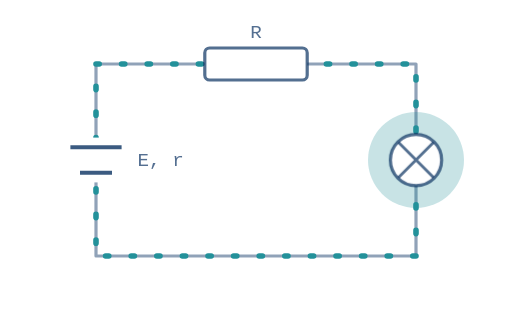
t = 0.00 s
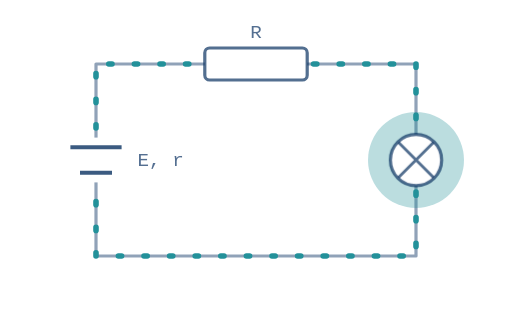
t = 0.50 s
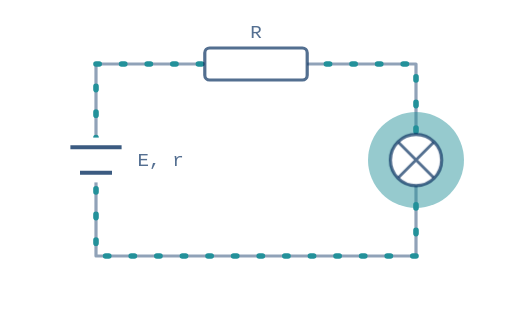
t = 1.00 s
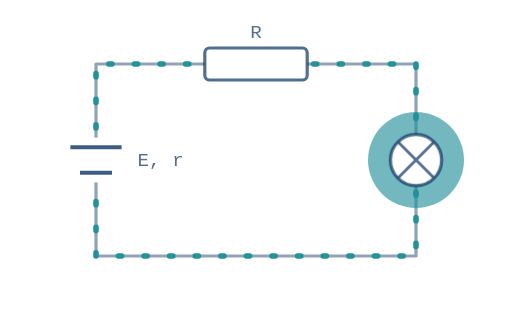
t = 1.50 s

The animated SVG that drew these frames (rendered in a browser with its animation timeline set to each time). Animation: 2 CSS @keyframes rules; one cycle of 2.00 s, repeats indefinitely.

<svg xmlns="http://www.w3.org/2000/svg" viewBox="0 0 320 200" fill="none">
<style>
.f{stroke-dasharray:2 14;animation:f 1s linear infinite}
.g{animation:g 2s ease-in-out infinite alternate}
@keyframes f{to{stroke-dashoffset:-16}}
@keyframes g{from{opacity:.25}to{opacity:.7}}
@media (prefers-reduced-motion:reduce){.f,.g{animation:none}}
</style>
<path d="M60 40H260V160H60Z" stroke="#0B3262" stroke-opacity=".45" stroke-width="2" stroke-linejoin="round"/>
<path d="M60 40H260V160H60Z" class="f" stroke="#23919A" stroke-width="3.5" stroke-linecap="round"/>
<rect x="128" y="30" width="64" height="20" rx="3" fill="#FFFFFF" stroke="#0B3262" stroke-opacity=".7" stroke-width="2"/>
<text x="160" y="24" text-anchor="middle" font-family="monospace" font-size="12" fill="#0B3262" fill-opacity=".7">R</text>
<rect x="44" y="86" width="32" height="28" fill="#FFFFFF"/>
<path d="M44 92H76M50 108H70" stroke="#0B3262" stroke-opacity=".8" stroke-width="2.5"/>
<text x="86" y="104" font-family="monospace" font-size="12" fill="#0B3262" fill-opacity=".7">E, r</text>
<circle cx="260" cy="100" r="30" fill="#23919A" class="g"/>
<circle cx="260" cy="100" r="16" fill="#FFFFFF" stroke="#0B3262" stroke-opacity=".7" stroke-width="2"/>
<path d="M249 89l22 22M271 89l-22 22" stroke="#0B3262" stroke-opacity=".7" stroke-width="1.75"/>
</svg>
